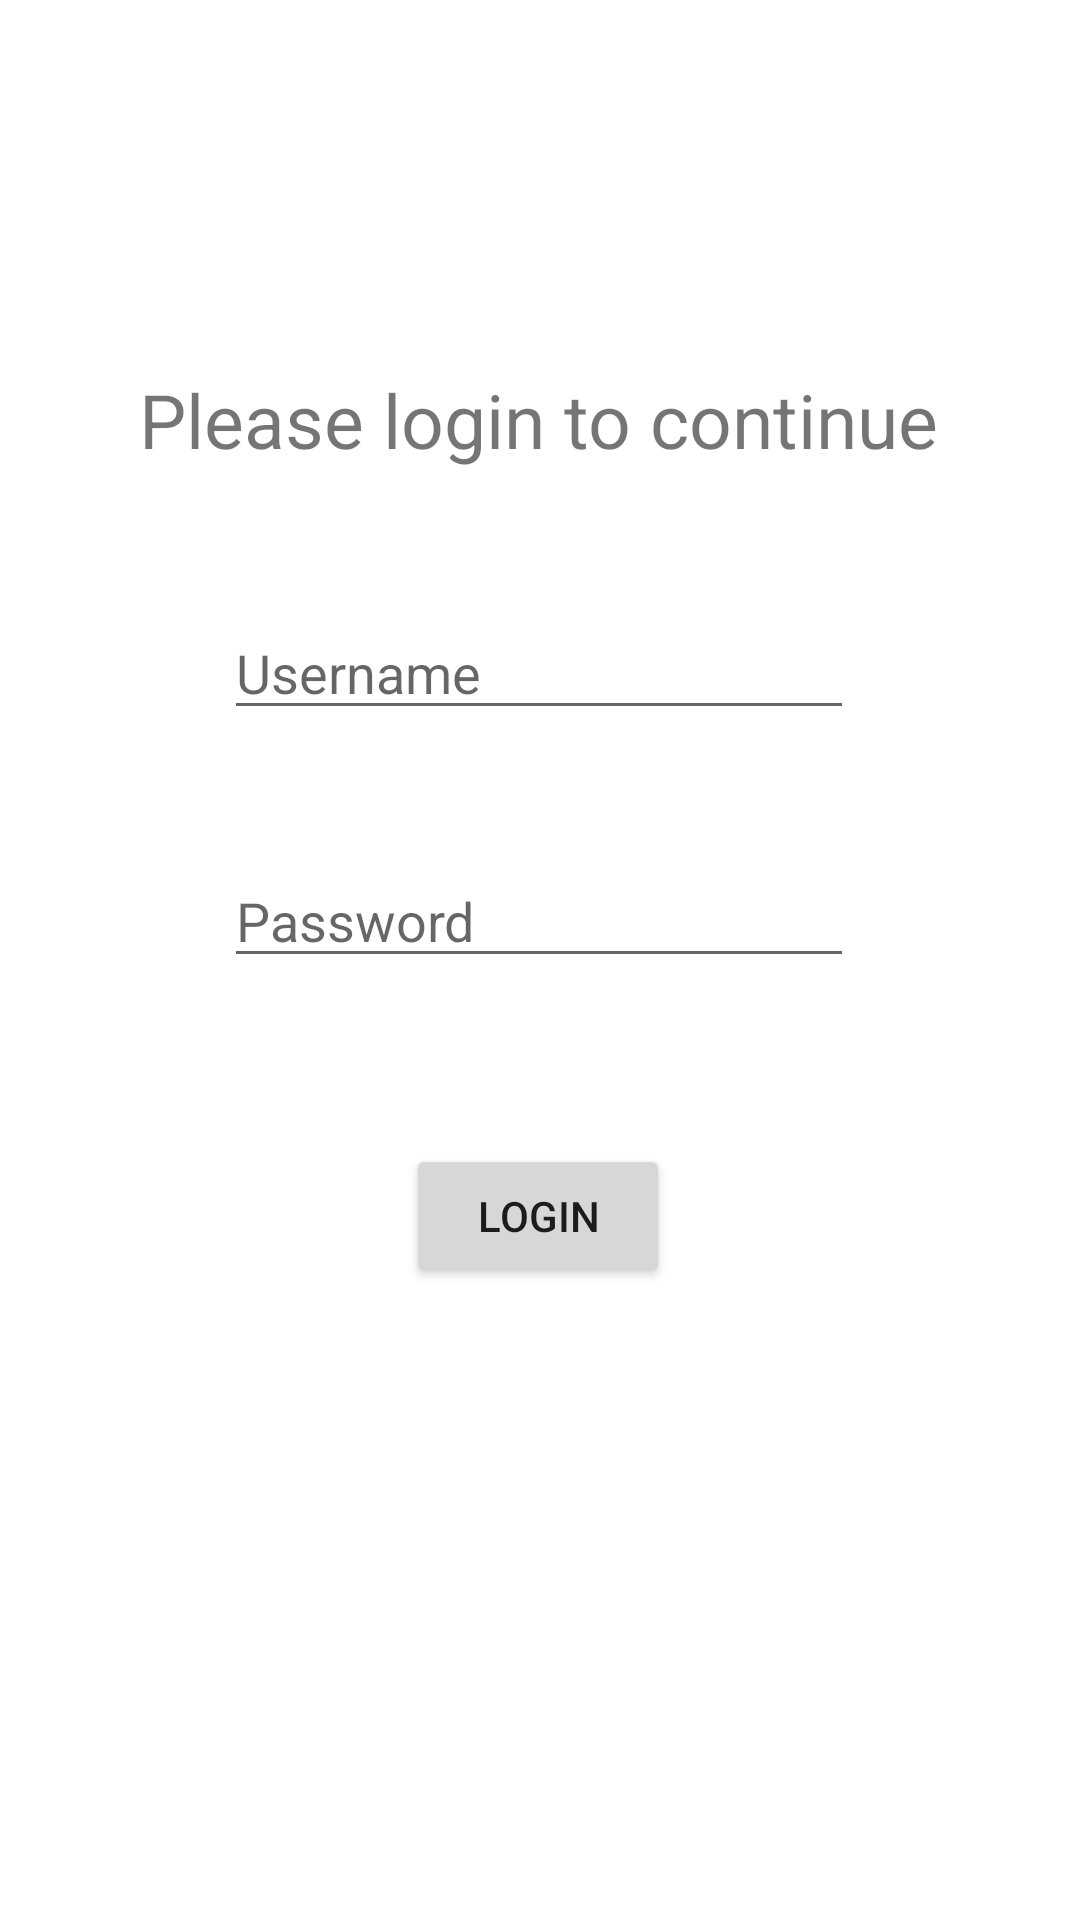

Reconstruct the res/layout file that produces this screen, plus the resources it refers to.
<!-- AndroidManifest.xml: application theme Theme.Work01Homework02 -->
<!-- res/layout/activity_login.xml -->
<?xml version="1.0" encoding="utf-8"?>
<androidx.constraintlayout.widget.ConstraintLayout xmlns:android="http://schemas.android.com/apk/res/android"
    xmlns:app="http://schemas.android.com/apk/res-auto"
    xmlns:tools="http://schemas.android.com/tools"
    android:layout_width="match_parent"
    android:layout_height="match_parent">

    <Button
        android:id="@+id/login_button"
        android:layout_width="wrap_content"
        android:layout_height="wrap_content"
        android:text="Login"
        app:layout_constraintBottom_toBottomOf="parent"
        app:layout_constraintEnd_toEndOf="parent"
        app:layout_constraintHorizontal_bias="0.498"
        app:layout_constraintStart_toStartOf="parent"
        app:layout_constraintTop_toTopOf="parent"
        app:layout_constraintVertical_bias="0.644" />

    <TextView
        android:id="@+id/textView"
        android:layout_width="wrap_content"
        android:layout_height="wrap_content"
        android:layout_marginTop="16dp"
        android:text="Please login to continue"
        android:textSize="25sp"
        app:layout_constraintBottom_toTopOf="@+id/login_button"
        app:layout_constraintEnd_toEndOf="parent"
        app:layout_constraintHorizontal_bias="0.498"
        app:layout_constraintStart_toStartOf="parent"
        app:layout_constraintTop_toTopOf="parent"
        app:layout_constraintVertical_bias="0.323" />

    <EditText
        android:id="@+id/username"
        android:layout_width="wrap_content"
        android:layout_height="wrap_content"
        android:layout_marginTop="16dp"
        android:ems="10"
        android:hint="Username"
        android:inputType="textPersonName"
        app:layout_constraintBottom_toTopOf="@+id/login_button"
        app:layout_constraintEnd_toEndOf="parent"
        app:layout_constraintHorizontal_bias="0.497"
        app:layout_constraintStart_toStartOf="parent"
        app:layout_constraintTop_toBottomOf="@+id/textView"
        app:layout_constraintVertical_bias="0.176" />

    <EditText
        android:id="@+id/password"
        android:layout_width="wrap_content"
        android:layout_height="wrap_content"
        android:layout_marginTop="16dp"
        android:ems="10"
        android:hint="Password"
        android:inputType="textPersonName"
        app:layout_constraintBottom_toTopOf="@+id/login_button"
        app:layout_constraintEnd_toEndOf="parent"
        app:layout_constraintHorizontal_bias="0.497"
        app:layout_constraintStart_toStartOf="parent"
        app:layout_constraintTop_toBottomOf="@+id/username"
        app:layout_constraintVertical_bias="0.316" />

</androidx.constraintlayout.widget.ConstraintLayout>
<!-- resources referenced by this layout -->
<resources>
  <style name="Theme.Work01Homework02" parent="Theme.MaterialComponents.DayNight.DarkActionBar">
          
          <item name="colorPrimary">@color/purple_500</item>
          <item name="colorPrimaryVariant">@color/purple_700</item>
          <item name="colorOnPrimary">@color/white</item>
          
          <item name="colorSecondary">@color/teal_200</item>
          <item name="colorSecondaryVariant">@color/teal_700</item>
          <item name="colorOnSecondary">@color/black</item>
          
          <item name="android:statusBarColor" tools:targetApi="l">?attr/colorPrimaryVariant</item>
          
      </style>
  <!-- not gathered from this repository: default colours our renderer supplied (Android Studio template values) -->
  <color name="purple_500">#FF6200EE</color>
  <color name="purple_700">#FF3700B3</color>
  <color name="teal_200">#FF03DAC5</color>
  <color name="teal_700">#FF018786</color>
  <color name="black">#FF000000</color>
  <color name="white">#FFFFFFFF</color>
</resources>
